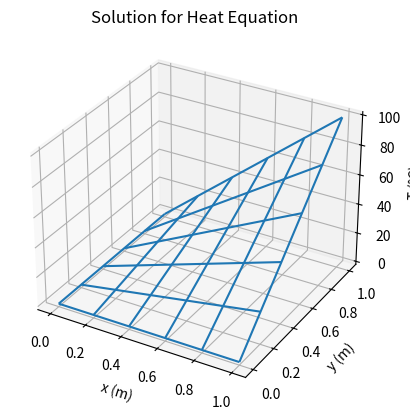

This figure's Python source: (Note: this script raises an exception after producing the figure.)
##################################################
# Instructions
##################################################
'''
Solve the Heat Equation (steady state) in a 
rectangular plate subject to a given temperature
in the border.
The equation is solved numerically by the Finite
Difference Method, which produces a linear system.
This linear system is solved by matrix inversion.

Running this file on the Python Interpreter:
   01 - Open the Python Interpreter:
        $ python     or     $ python3
   02 - Run the following command in the interpreter
        >>> exec(open('solver-heat-eq.py').read())

The variables in these programs will be acessible 
in the interpreter.

'''

##################################################
# Import libraries
##################################################
import numpy as np
import matplotlib.pyplot as plt
from mpl_toolkits.mplot3d import axes3d
from matplotlib import cm

##################################################
# Inputs 
##################################################

# Size of rectangular plate
Lx = 1.0 # in meters
Ly = 1.0 # in meters

# Number of points in the rectangular grid
mx = 6
my = 6

# Spacing between adjacent points in grid
dx = Lx / (mx-1)
dy = Ly / (my-1)

# Boundary conditions (in °C)
T_0_y = lambda y : 0.0
T_x_0 = lambda x : 0.0
T_x_Ly = lambda x : 100.0*(x/Lx)
T_Lx_y = lambda y : 100.0*(y/Ly)


##################################################
# Generate linear equations
##################################################

# Size of the linear system
n = (mx-2)*(my-2)

# Generate matrix A and vector b
A = np.zeros((n,n))
b = np.zeros(n)
for i in range(1,mx-1):
   for j in range(1,my-1):
      # new index: variables are numbered
      # from left to right and from botton
      # to top
      l = i-1 + (j-1)*(mx-2)
      A[l][l] = -4.0
      if i == 1 :
         if j == 1 :
            b[l]           = - T_0_y(j*dy) - T_x_0(i*dx)
            A[l][l+1]      = 1.0
            A[l][l+(mx-2)] = 1.0            
         elif j == my - 2 :
            b[l]           = - T_0_y(j*dy) - T_x_Ly(i*dx)
            A[l][l-(mx-2)] = 1.0
            A[l][l+1]      = 1.0 
         else :
            b[l]           = - T_0_y(j*dy)
            A[l][l-(mx-2)] = 1.0
            A[l][l+1]      = 1.0
            A[l][l+(mx-2)] = 1.0  
      elif i == mx-2 :
         if j == 1 :
            b[l]           = - T_Lx_y(j*dy) - T_x_0(i*dx)
            A[l][l-1]      = 1.0
            A[l][l+(mx-2)] = 1.0
         elif j == my - 2 :
            b[l]           = - T_Lx_y(j*dy) - T_x_Ly(i*dx)
            A[l][l-(mx-2)] = 1.0
            A[l][l-1]      = 1.0
         else :
            b[l]           = - T_Lx_y(j*dy)
            A[l][l-(mx-2)] = 1.0
            A[l][l-1]      = 1.0
            A[l][l+(mx-2)] = 1.0
      else :
         if j == 1 :
            b[l]           = - T_x_0(i*dx)
            A[l][l-1]      = 1.0
            A[l][l+1]      = 1.0
            A[l][l+(mx-2)] = 1.0
         elif j == my - 2 :
            b[l]           = - T_x_Ly(i*dx)
            A[l][l-(mx-2)] = 1.0
            A[l][l-1]      = 1.0
            A[l][l+1]      = 1.0
         else :
            A[l][l-(mx-2)] = 1.0
            A[l][l-1]      = 1.0
            A[l][l+1]      = 1.0
            A[l][l+(mx-2)] = 1.0


##################################################
# Solving the Linear System classically
##################################################

T_ls = np.matrix(A).I.dot(np.matrix(b).T)



##################################################
# Grid positions
##################################################

x = dx * np.arange(0,mx)
y = dy * np.arange(0,my)
x, y = np.meshgrid(x, y)

# Rewrite T for 3D plot
T_grid = np.zeros((mx,my))
for i in range(1,mx-1):
   for j in range(1,my-1):
      l = i-1 + (j-1)*(mx-2)
      T_grid[i,j] = T_ls[l]

for i in range(0,mx):
   T_grid[i,0]  = T_x_0(i*dx)
   T_grid[i,my-1] = T_x_Ly(i*dx)

for j in range(0,my):
   T_grid[0,j]  = T_0_y(j*dy)
   T_grid[mx-1,j] = T_Lx_y(j*dy)


##################################################
# Plot solution
##################################################

# Check Matplotlib docs
# https://matplotlib.org/mpl_toolkits/mplot3d/tutorial.html#getting-started


# 3-D Wireframe Graph
# Create figure
fig_grid = plt.figure()
ax_grid = fig_grid.add_subplot(111, projection='3d')
ax_grid.set_xlabel('x (m)')
ax_grid.set_ylabel('y (m)')
ax_grid.set_zlabel('T (°C)')
plt.title('Solution for Heat Equation')
# Create grid plot
grid = ax_grid.plot_wireframe(x, y, T_grid, rstride=1, cstride=1)
# Save figure in file
plt.savefig('wireframe.png')
plt.savefig('wireframe.pdf')
# Show plot in interactive window
plt.show(grid)
# Close figure
plt.clf()
plt.cla()
plt.close()
